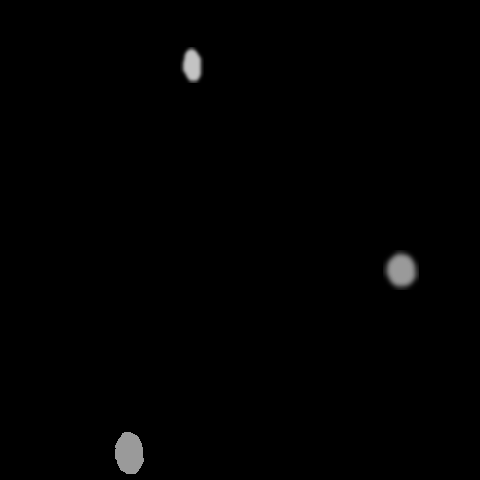

The table this chart was drawn from, first rows:
x, y, ra, rb, theta, brightness, blur
399, 268, 14, 23, 5.62, 198, 3
127, 451, 22, 14, 4.904, 198, 0
190, 64, 9, 23, 3.526, 223, 2
